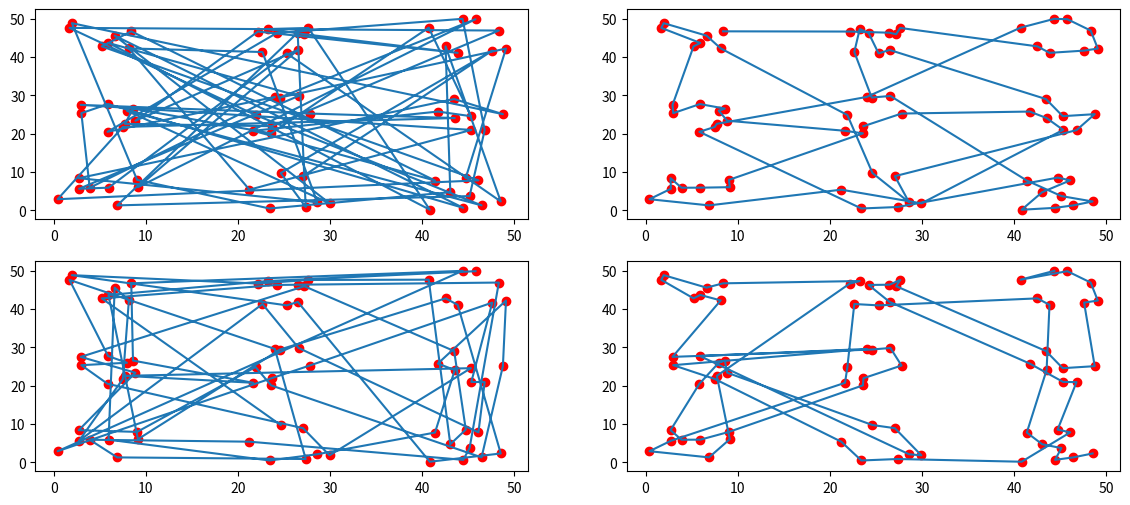

Source code (Python):
import numpy as np 
from matplotlib import pyplot as plt
import random
n = 8

def totalDist(state):
    (X, Y) = state
    dist = 0
    for i in range(len(X)-1):
        dist = dist + np.sqrt((X[i+1]-X[i])**2 + (Y[i+1]-Y[i])**2)
    return dist

# x,y = np.random.randint(0, 100, n), np.random.randint(0, 100, n)

######################### NORMAL 
# x, y = np.random.normal(35, 5, n), np.random.normal(35, 5, n)
# x = np.append(x, np.random.normal(5, 10, n))
# y = np.append(y, np.random.normal(10, 10, n))

# x = np.append(x, np.random.normal(0, 7, n))
# y = np.append(y, np.random.normal(20, 7, n))

# x = np.append(x, np.random.normal(5, 10, n))
# y = np.append(y, np.random.normal(40, 10, n))

##############################
x = np.array([])
y = np.array([])

for i in range(3):
    for j in range(3):
        x = np.append(x, np.random.uniform(20*i, 20*i+10, n))
        y = np.append(y, np.random.uniform(20*j, 20*j+10, n))
np.random.shuffle(x)
np.random.shuffle(y)

def neighbor(state):
    (X, Y) = state
    new_x = [x for x in X]
    new_y = [y for y in Y]
    a = random.randint(0, len(x) - 1)
    b = random.randint(0, len(x) - 1)
    new_x[a], new_x[b] = new_x[b], new_x[a] 
    new_y[a], new_y[b] = new_y[b], new_y[a] 
    return (new_x, new_y) 

def consecneighbor(state):
    (X, Y) = state
    new_x = [x for x in X]
    new_y = [y for y in Y]
    a = random.randint(0, len(x) - 2)
    new_x[a], new_x[a+1] = new_x[a+1], new_x[a] 
    new_y[a], new_y[a+1] = new_y[a+1], new_y[a] 
    return (new_x, new_y) 

def acceptanceProbability(old_cost, new_cost, T):
    # print("Old_cost: ", old_cost, "new: ", new_cost)
    return np.exp((-new_cost+old_cost)/T)

def anneal(state, T, isConsec):
    T_min = 0.000005
    alpha = 0.95
    old_cost = totalDist(state)
    while T > T_min:
        i = 1
        while i <= 100:
            new_state = neighbor(state) if not isConsec else consecneighbor(state)
            new_cost = totalDist(new_state)
            ap = acceptanceProbability(old_cost, new_cost, T)
            if ap > random.random():
                state = new_state
                old_cost = new_cost
            i += 1
        T = T*alpha
    return new_state, new_cost



fig = plt.figure(figsize=(14,6))
ax = fig.add_subplot(2, 2, 1)
bx = fig.add_subplot(2, 2, 2)
cx = fig.add_subplot(2, 2, 3)
dx = fig.add_subplot(2, 2, 4)

ax.scatter(x, y, c='r')
ax.plot(x, y)

new_state, new_cost = anneal((x, y), 10000, False)
bx.scatter(x, y, c='r')
(nx, ny) = new_state
bx.plot(nx, ny)
print("old_cost: ", totalDist((x, y)), "new_cost: ", new_cost)

new_state, new_cost = anneal((x, y), 10000, True)
cx.scatter(x, y, c='r')
(nx, ny) = new_state
cx.plot(nx, ny)
print("old_cost: ", totalDist((x, y)), "new_cost: ", new_cost)

new_state, new_cost = anneal((x, y), 1, False)
dx.scatter(x, y, c='r')
(nx, ny) = new_state
dx.plot(nx, ny)
print("old_cost: ", totalDist((x, y)), "new_cost: ", new_cost)
plt.show()
# new_state, new_cost = anneal(new_state)
# plt.scatter(x, y, c='r')
# (nx, ny) = new_state
# plt.plot(nx, ny)
# print("old_cost: ", totalDist((x, y)), "new_cost: ", new_cost)
# plt.show()

